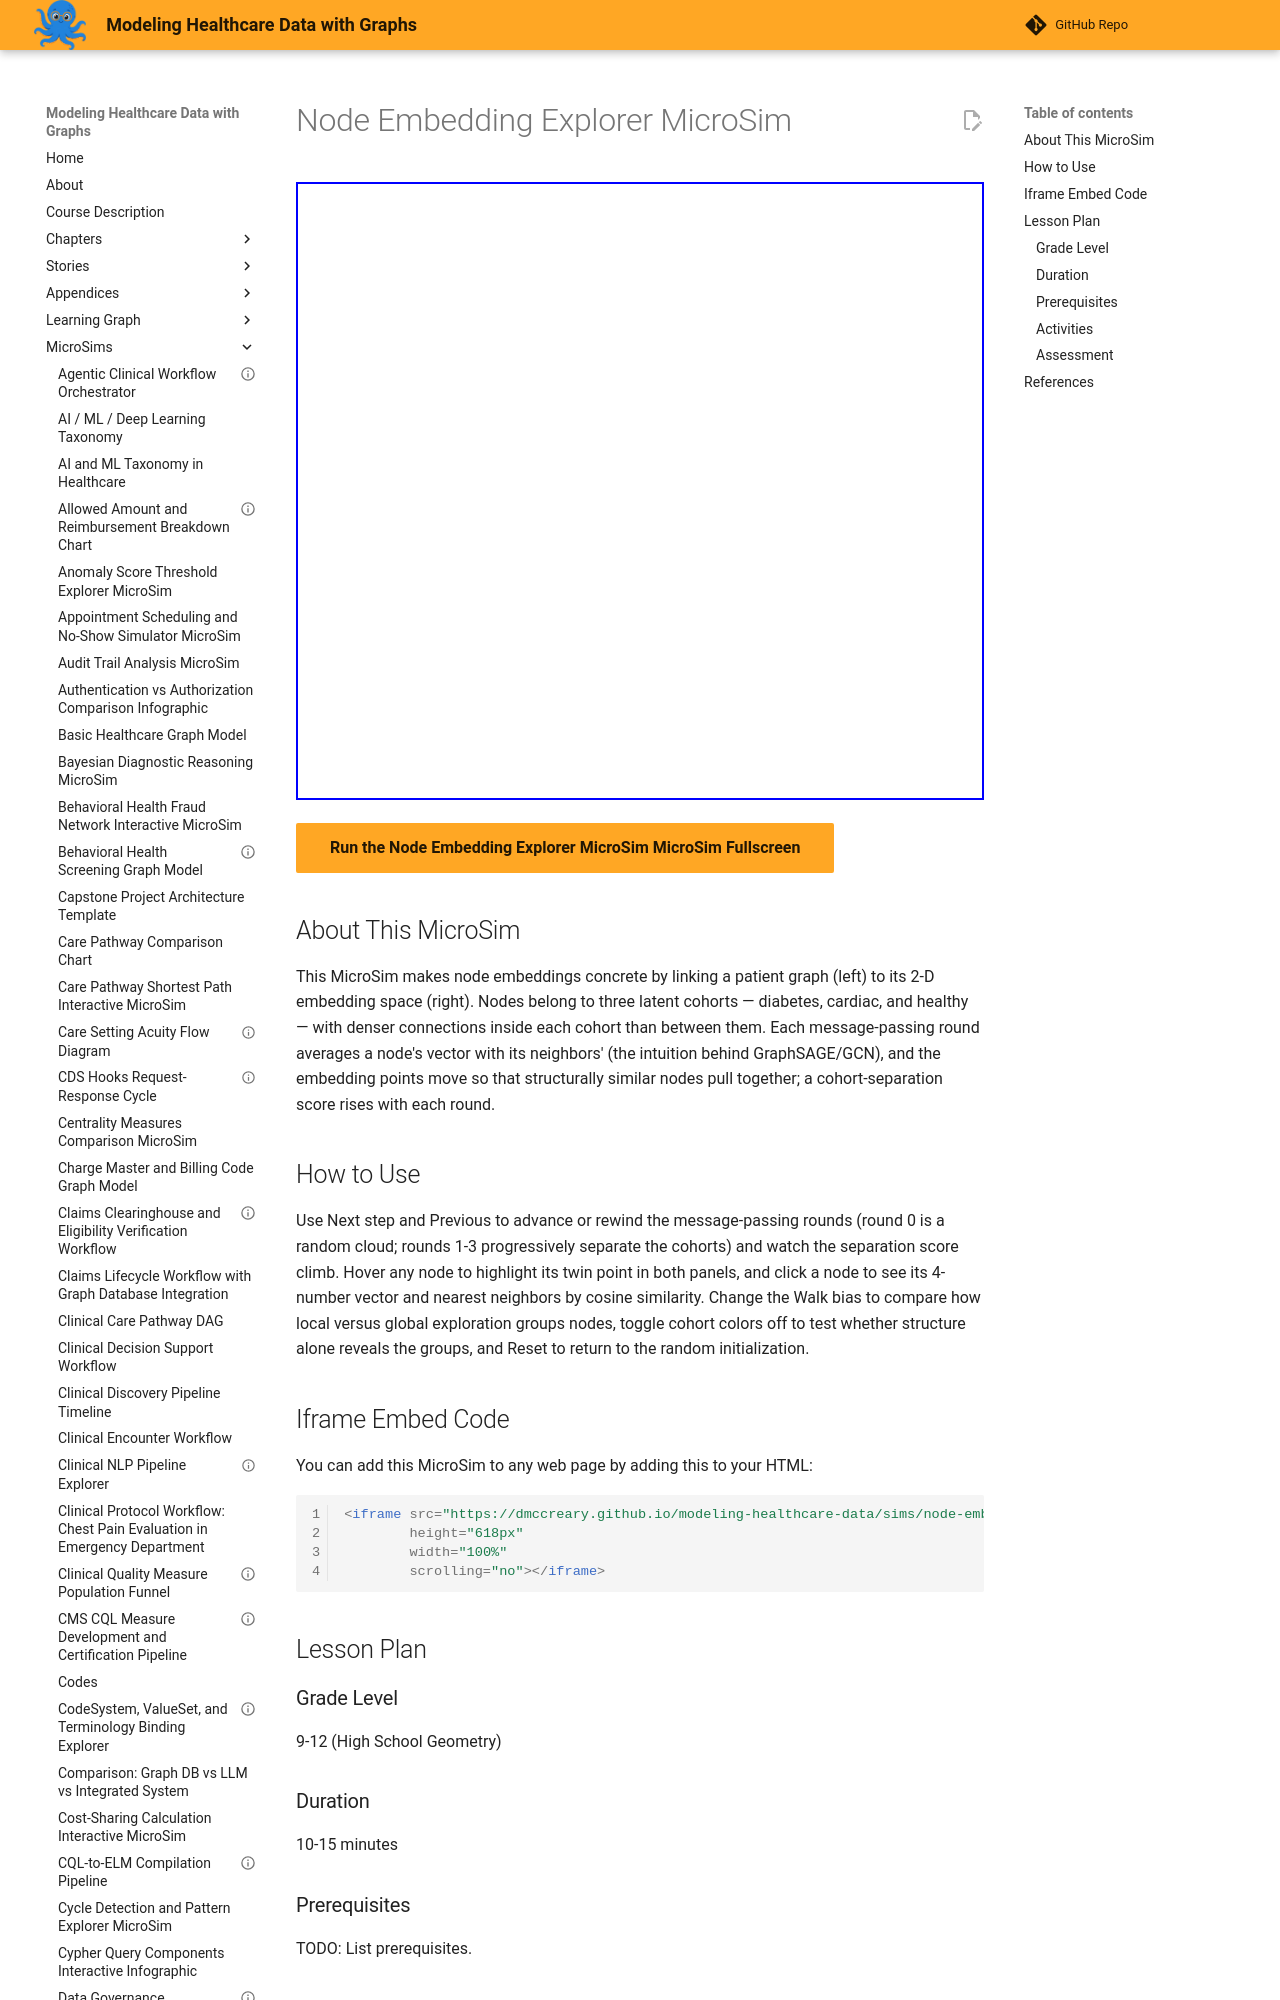

repository: dmccreary/modeling-healthcare-data · page: sims/node-embedding-explorer/index.html · generator: mkdocs

---
title: "Node Embedding Explorer MicroSim"
description: "Interactive p5.js MicroSim for node embedding explorer microsim."
image: /sims/node-embedding-explorer/node-embedding-explorer.png
og:image: /sims/node-embedding-explorer/node-embedding-explorer.png
twitter:image: /sims/node-embedding-explorer/node-embedding-explorer.png
social:
   cards: false
quality_score: 70
---

# Node Embedding Explorer MicroSim

<iframe src="main.html" height="618" width="100%" scrolling="no"></iframe>

[Run the Node Embedding Explorer MicroSim MicroSim Fullscreen](./main.html){ .md-button .md-button--primary }
